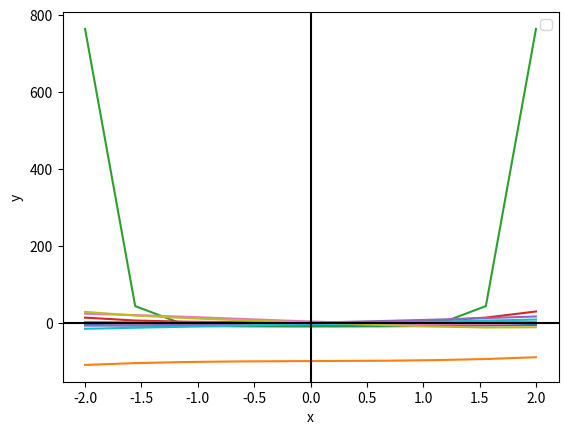

The matplotlib source for this figure:
import matplotlib.pyplot as plt
import numpy as np

x = np.linspace(-2, 2, 10)

y1 = x**2 - 10
y2 = x**3 + x - 100
y3 = x**10 - x**8 + x**2 - 8
y4 = x**4 + x**3 + x**2 + 1
y5 = x**2 + x + 10 / 2*x
y6 = np.sin(x) / 3*x
y7 = x**3 + 2*x**2 - 10*x + 3
y8 = np.cos(x) / 5*x
y9 = x**3 / 2*x - 10*x
y10 = x+2 * x+3 * x-4

plt.plot(x, y1)
plt.plot(x, y2)
plt.plot(x, y3)
plt.plot(x, y4)
plt.plot(x, y5)
plt.plot(x, y6)
plt.plot(x, y7)
plt.plot(x, y8)
plt.plot(x, y9)
plt.plot(x, y10)

plt.axhline(y=0, color='k')
plt.axvline(x=0, color='k')

plt.xlabel("x")
plt.ylabel("y")
plt.legend()
plt.show()